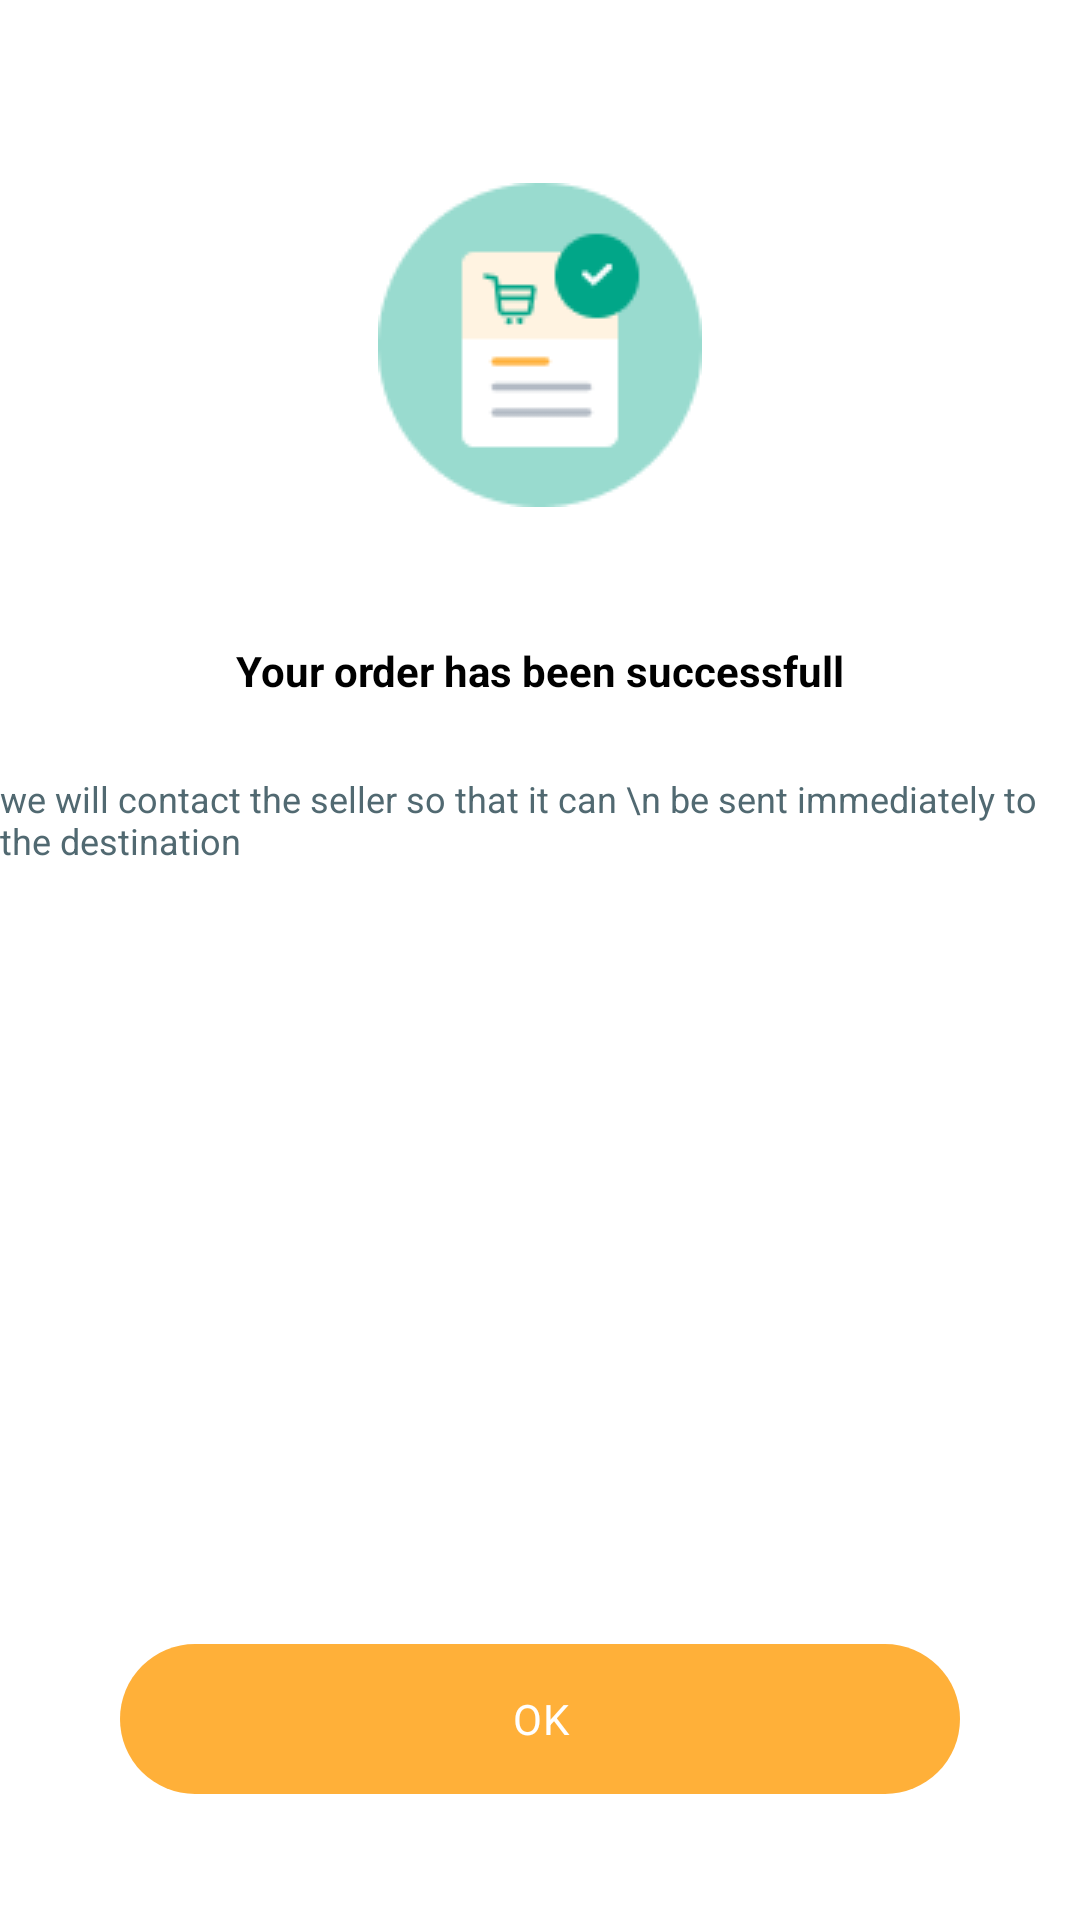

This screen was rendered from an Android layout file. Write that file and the resources it references.
<!-- AndroidManifest.xml: fallback theme Theme.MaterialComponents.DayNight.NoActionBar -->
<!-- res/layout/dialog_order_success.xml -->
<?xml version="1.0" encoding="utf-8"?>
<androidx.constraintlayout.widget.ConstraintLayout xmlns:android="http://schemas.android.com/apk/res/android"
    xmlns:app="http://schemas.android.com/apk/res-auto"
    xmlns:tools="http://schemas.android.com/tools"
    android:layout_width="335dp"
    android:layout_height="430dp"
    android:layout_gravity="center"
    android:background="@drawable/bg_code">

    <ImageView
        android:id="@+id/success"
        android:layout_width="108dp"
        android:layout_height="108dp"
        android:layout_marginTop="61dp"
        android:src="@drawable/success_order"
        app:layout_constraintEnd_toEndOf="parent"
        app:layout_constraintStart_toStartOf="parent"
        app:layout_constraintTop_toTopOf="parent" />

    <TextView
        android:id="@+id/tv_success"
        android:layout_marginTop="45dp"
        android:layout_width="wrap_content"
        android:layout_height="wrap_content"
        android:text="Your order has been successfull"
        android:textColor="#000000"
        android:textStyle="bold"
        android:textSize="14sp"
        app:layout_constraintEnd_toEndOf="parent"
        app:layout_constraintStart_toStartOf="parent"
        app:layout_constraintTop_toBottomOf="@id/success" />

    <TextView
        android:layout_marginTop="25dp"
        android:layout_width="wrap_content"
        android:layout_height="wrap_content"
        android:text="we will contact the seller so that it can \n be sent immediately to the destination"
        android:textColor="#516971"
        android:textSize="12sp"
        android:layout_marginHorizontal="42dp"
        app:layout_constraintEnd_toEndOf="parent"
        app:layout_constraintStart_toStartOf="parent"
        app:layout_constraintTop_toBottomOf="@id/tv_success" />

    <TextView
        android:id="@+id/btn_ok"
        android:layout_width="280dp"
        android:layout_height="50dp"
        android:layout_marginBottom="42dp"
        android:background="@drawable/custom_button"
        android:gravity="center"
        android:text="OK"
        android:textAppearance="@style/ok"
        app:layout_constraintBottom_toBottomOf="parent"
        app:layout_constraintEnd_toEndOf="parent"
        app:layout_constraintStart_toStartOf="parent"
        tools:ignore="HardcodedText" />
</androidx.constraintlayout.widget.ConstraintLayout>
<!-- resources referenced by this layout -->
<resources>
  <!-- drawable bg_code: png bitmap (drawable, 616 bytes) -->
  <!-- drawable custom_button (drawable) -->
  <?xml version="1.0" encoding="utf-8"?>
  <shape xmlns:android="http://schemas.android.com/apk/res/android">
      <solid android:color="@color/button_sing_in"/>
      <corners android:radius="50dp"/>
  </shape>
  <!-- drawable success_order: png bitmap (drawable, 3173 bytes) -->
  <style name="ok">
          <item name="android:textSize">14sp</item>
          <item name="android:letterSpacing">0.01</item>
          <item name="android:textColor">#FFFFFF</item>
      </style>
  <color name="button_sing_in">#FFB039</color>
</resources>
